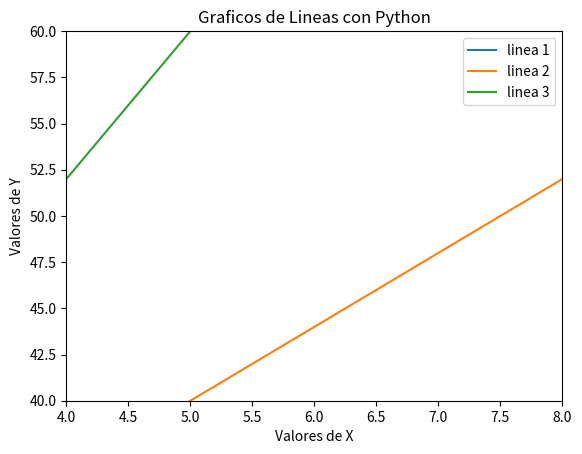

Source code (Python):
'''
Programa : Ciencia de Datos con Pthon
Modulo 02 : Estadística y Visualización de Datos con Python
Sesion 03 : Herramientas Básicas de Visualización
Fecha : 15/07/2020
Version : 1
[redacted]
Link : https://matplotlib.org/3.1.1/api/_as_gen/matplotlib.pyplot.plot.html#matplotlib.pyplot.plot
https://matplotlib.org/stable/api/_as_gen/matplotlib.pyplot.plot.html
'''

'''
python -m pip install matplotlib

python -m pip3 install matplotlib

pip3 install matplotlib
'''


import matplotlib.pyplot as plt
import numpy as np

# Los rangos de las X se definen :
LIM_INF = -10
LIM_SUP = 10
RAZON = 1
x = np.arange(LIM_INF, LIM_SUP, RAZON)
#print(x)

def graficos_lineales_1(x):
    plt.plot(x, x , label="linea 1" )
    plt.plot(x, 4*x + 20, label="linea 2")
    plt.plot(x, 8*x + 20, label="linea 3")
    plt.legend()
    plt.xlabel("Valores de X")
    plt.ylabel("Valores de Y")
    plt.title("Graficos de Lineas con Python")
    plt.xlim(4,8)
    plt.ylim(40,60)
    plt.show()
    #plt.savefig("fig-01")

def graficos_lineales_2(x):
    plt.plot(x, np.sin(x) , label="Funcion Sin" )
    plt.show()

def graficos_lineales_3(x):
    plt.plot(x, np.log10(x) , label="Funcion Log" )
    plt.show()

def graficos_lineales_4(x):
    plt.plot(x, mi_patron(x) , label="Mi funcion" )
    plt.show()

def mi_patron(x):
#    modelo = 3*x
#    modelo = 3*pow(x,3) + 5*pow(x,2) + 4*x + 4
    modelo = 3*x**3 + 5*x**2 + 4 * x + 4
    modelo = np.log10(x)*modelo
    return modelo

def graficos_lineales_5(x):
    plt.subplot(2,2,1)
    plt.plot(x, np.sin(x) ,'.c')
    plt.subplot(2,2,2)
    plt.plot(x, np.cos(x))
    plt.subplot(2,2,3)
    plt.plot(x, np.tan(x))
    plt.subplot(2,2,4)
    plt.plot(x, 1/np.tan(x))
    plt.show()

if __name__ == '__main__':
    graficos_lineales_1(x)
